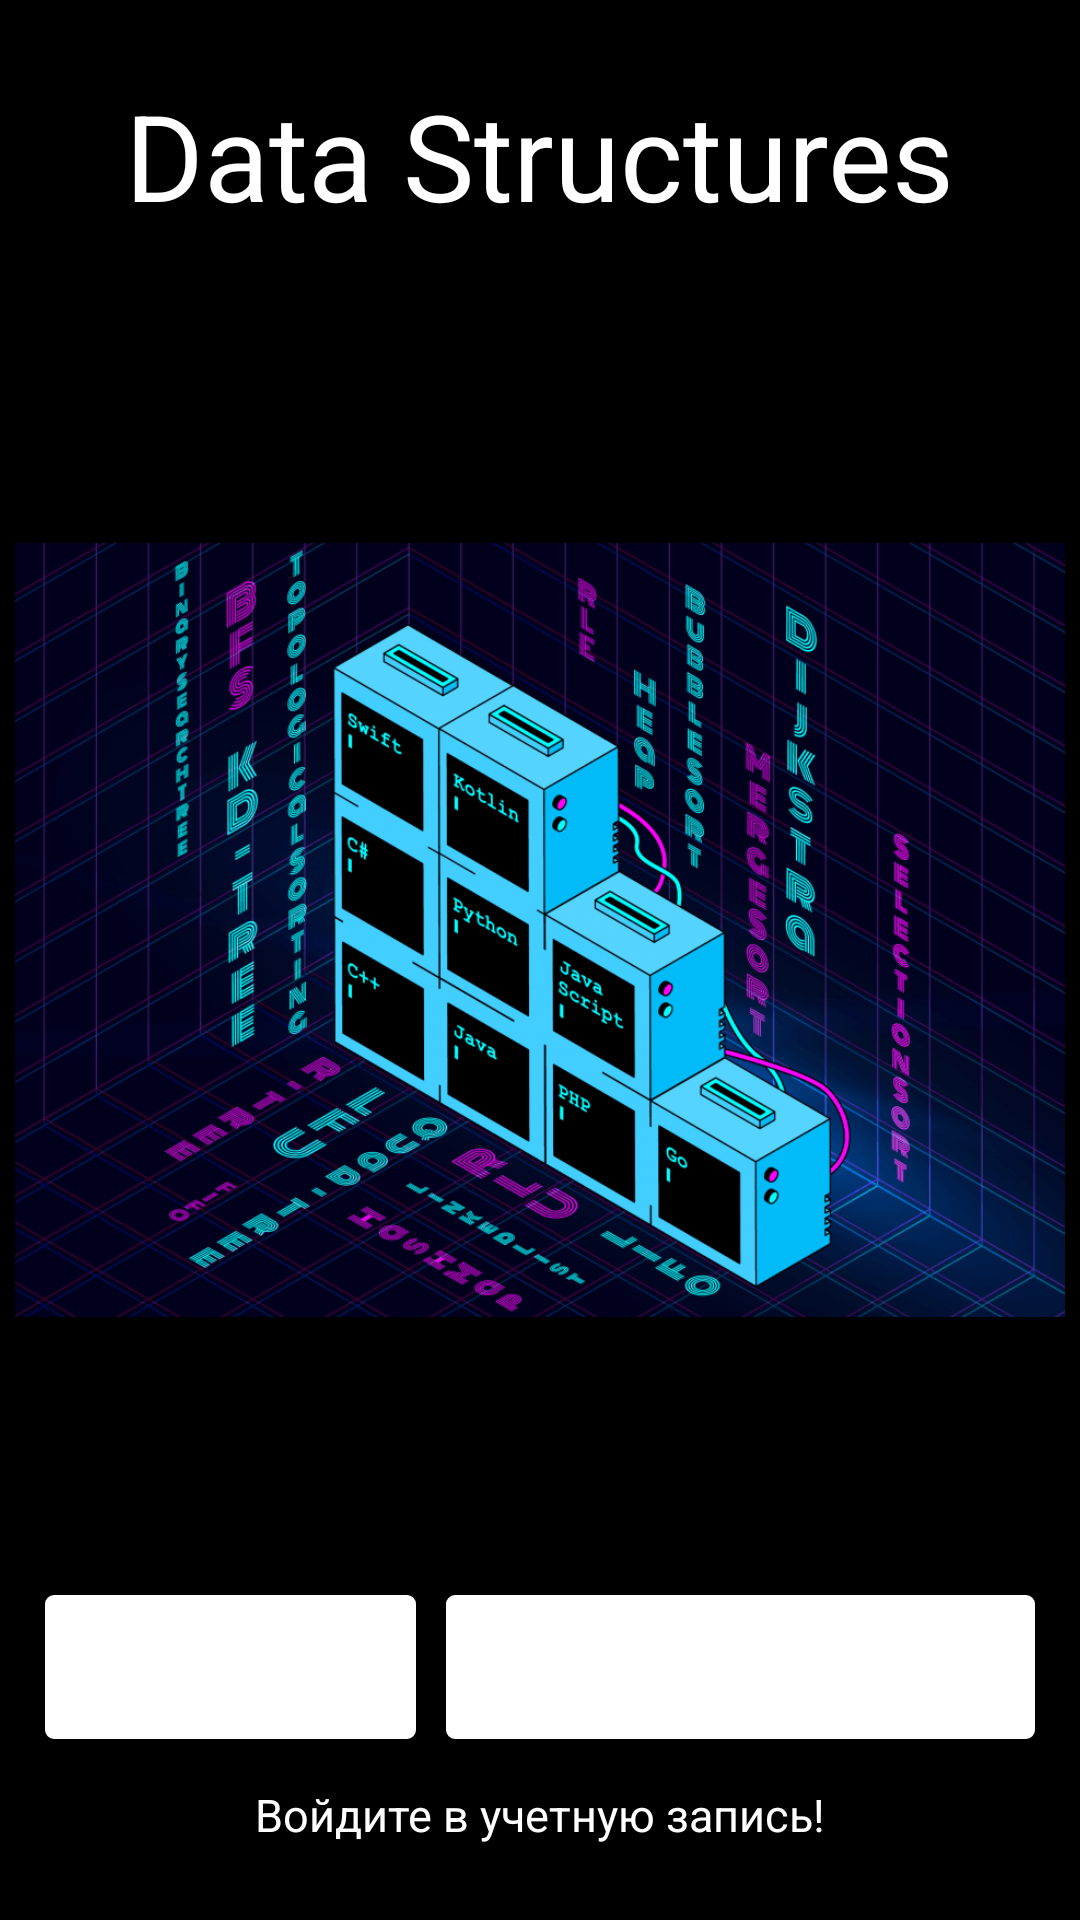

Here is an Android app screen rendered from its layout file. Give the layout XML and the strings, colors and styles it references.
<!-- AndroidManifest.xml: application theme Theme.DataStructures -->
<!-- res/layout/activity_main.xml -->
<?xml version="1.0" encoding="utf-8"?>
<RelativeLayout xmlns:android="http://schemas.android.com/apk/res/android"
    xmlns:app="http://schemas.android.com/apk/res-auto"
    xmlns:tools="http://schemas.android.com/tools"
    android:layout_width="match_parent"
    android:layout_height="match_parent"
    android:background="@color/black"
    android:id="@+id/root_element"
    tools:context=".view.main.MainActivity">

    <LinearLayout
        android:id="@+id/topMainLabel"
        android:layout_width="wrap_content"
        android:layout_height="wrap_content"
        android:layout_centerHorizontal="true"
        android:layout_marginTop="25dp"
        android:gravity="center"
        android:orientation="vertical">

        <TextView
            android:layout_width="wrap_content"
            android:layout_height="wrap_content"
            android:gravity="center_horizontal"
            android:text="@string/app_name"
            android:textAlignment="center"
            android:textColor="@android:color/white"
            android:textSize="40sp" />

    </LinearLayout>

    <LinearLayout
        android:layout_width="wrap_content"
        android:layout_height="wrap_content"
        android:layout_below="@id/topMainLabel"
        android:layout_above="@id/buttonsMain"
        android:layout_centerHorizontal="true"
        android:layout_marginTop="20dp"
        android:gravity="center"
        android:orientation="vertical">

    <ImageView
        android:id="@+id/mainView"
        android:layout_width="wrap_content"
        android:layout_height="wrap_content"
        android:layout_marginStart="5dp"
        android:layout_marginLeft="5dp"
        android:layout_marginTop="5dp"
        android:layout_marginEnd="5dp"
        android:layout_marginRight="5dp"
        app:layout_constraintEnd_toEndOf="parent"
        app:layout_constraintStart_toStartOf="parent"
        app:layout_constraintTop_toTopOf="parent"
        app:srcCompat="@drawable/main"
        tools:ignore="VectorDrawableCompat" />
    </LinearLayout>

    <TextView
        android:id="@+id/text_bottom"
        android:layout_width="wrap_content"
        android:layout_height="wrap_content"
        android:layout_alignParentBottom="true"
        android:layout_centerHorizontal="true"
        android:layout_marginBottom="25dp"
        android:text="@string/user_auth_please"
        android:textColor="@android:color/white"
        android:textSize="15sp" />

    <LinearLayout
        android:id="@+id/buttonsMain"
        android:layout_width="match_parent"
        android:weightSum="2"
        android:layout_above="@id/text_bottom"
        android:layout_margin="15dp"
        android:layout_height="wrap_content"
        android:layout_marginTop="25dp"
        android:orientation="horizontal">

        <Button
            android:id="@+id/btnSignIn"
            android:layout_width="wrap_content"
            android:layout_height="wrap_content"
            android:textColor="@android:color/white"
            android:background="@drawable/btn_sign_in"
            android:layout_weight="1"
            android:layout_marginRight="5dp"
            android:text="@string/btn_sign_in" />

        <Button
            android:id="@+id/btnSignUp"
            android:layout_width="wrap_content"
            android:layout_height="wrap_content"
            android:textColor="@android:color/white"
            android:background="@drawable/btn_sign_in"
            android:layout_weight="1"
            android:layout_marginLeft="5dp"
            android:text="@string/btn_sign_up" />
    </LinearLayout>

</RelativeLayout>
<!-- resources referenced by this layout -->
<resources>
  <color name="black">#FF000000</color>
  <!-- drawable btn_sign_in (drawable-v21) -->
  <?xml version="1.0" encoding="utf-8"?>
  <ripple xmlns:android="http://schemas.android.com/apk/res/android"
      xmlns:tools="http://schemas.android.com/tools"
      android:color="@color/black">
  
      <item>
          <shape android:shape="rectangle">
              <solid android:color="@color/white"></solid>
              <stroke android:color="@color/cardview_light_background" android:width="2dp"></stroke>
              <corners android:radius="2dp"></corners>
          </shape>
      </item>
  </ripple>
  <!-- drawable main: png bitmap (drawable, 192902 bytes) -->
  <string name="app_name">Data Structures</string>
  <string name="btn_sign_in">ВОЙТИ</string>
  <string name="btn_sign_up">ЗАРЕГИСТРИРОВАТЬСЯ</string>
  <string name="user_auth_please">Войдите в учетную запись!</string>
  <style name="Theme.DataStructures" parent="Theme.MaterialComponents.DayNight.NoActionBar">
          
          <item name="colorPrimary">@color/gray</item>
          <item name="colorPrimaryVariant">@color/grayDark</item>
          <item name="colorOnPrimary">@color/white</item>
          
          <item name="colorSecondary">@color/teal_200</item>
          <item name="colorSecondaryVariant">@color/teal_700</item>
          <item name="colorOnSecondary">@color/black</item>
          
          <item name="android:statusBarColor" tools:targetApi="l">?attr/colorPrimaryVariant</item>
          
          <item name="android:windowFullscreen">true</item>
      </style>
  <color name="white">#FFFFFFFF</color>
  <color name="gray">#292828</color>
  <color name="grayDark">#413F3F</color>
  <color name="teal_200">#FF03DAC5</color>
  <color name="teal_700">#FF018786</color>
</resources>
